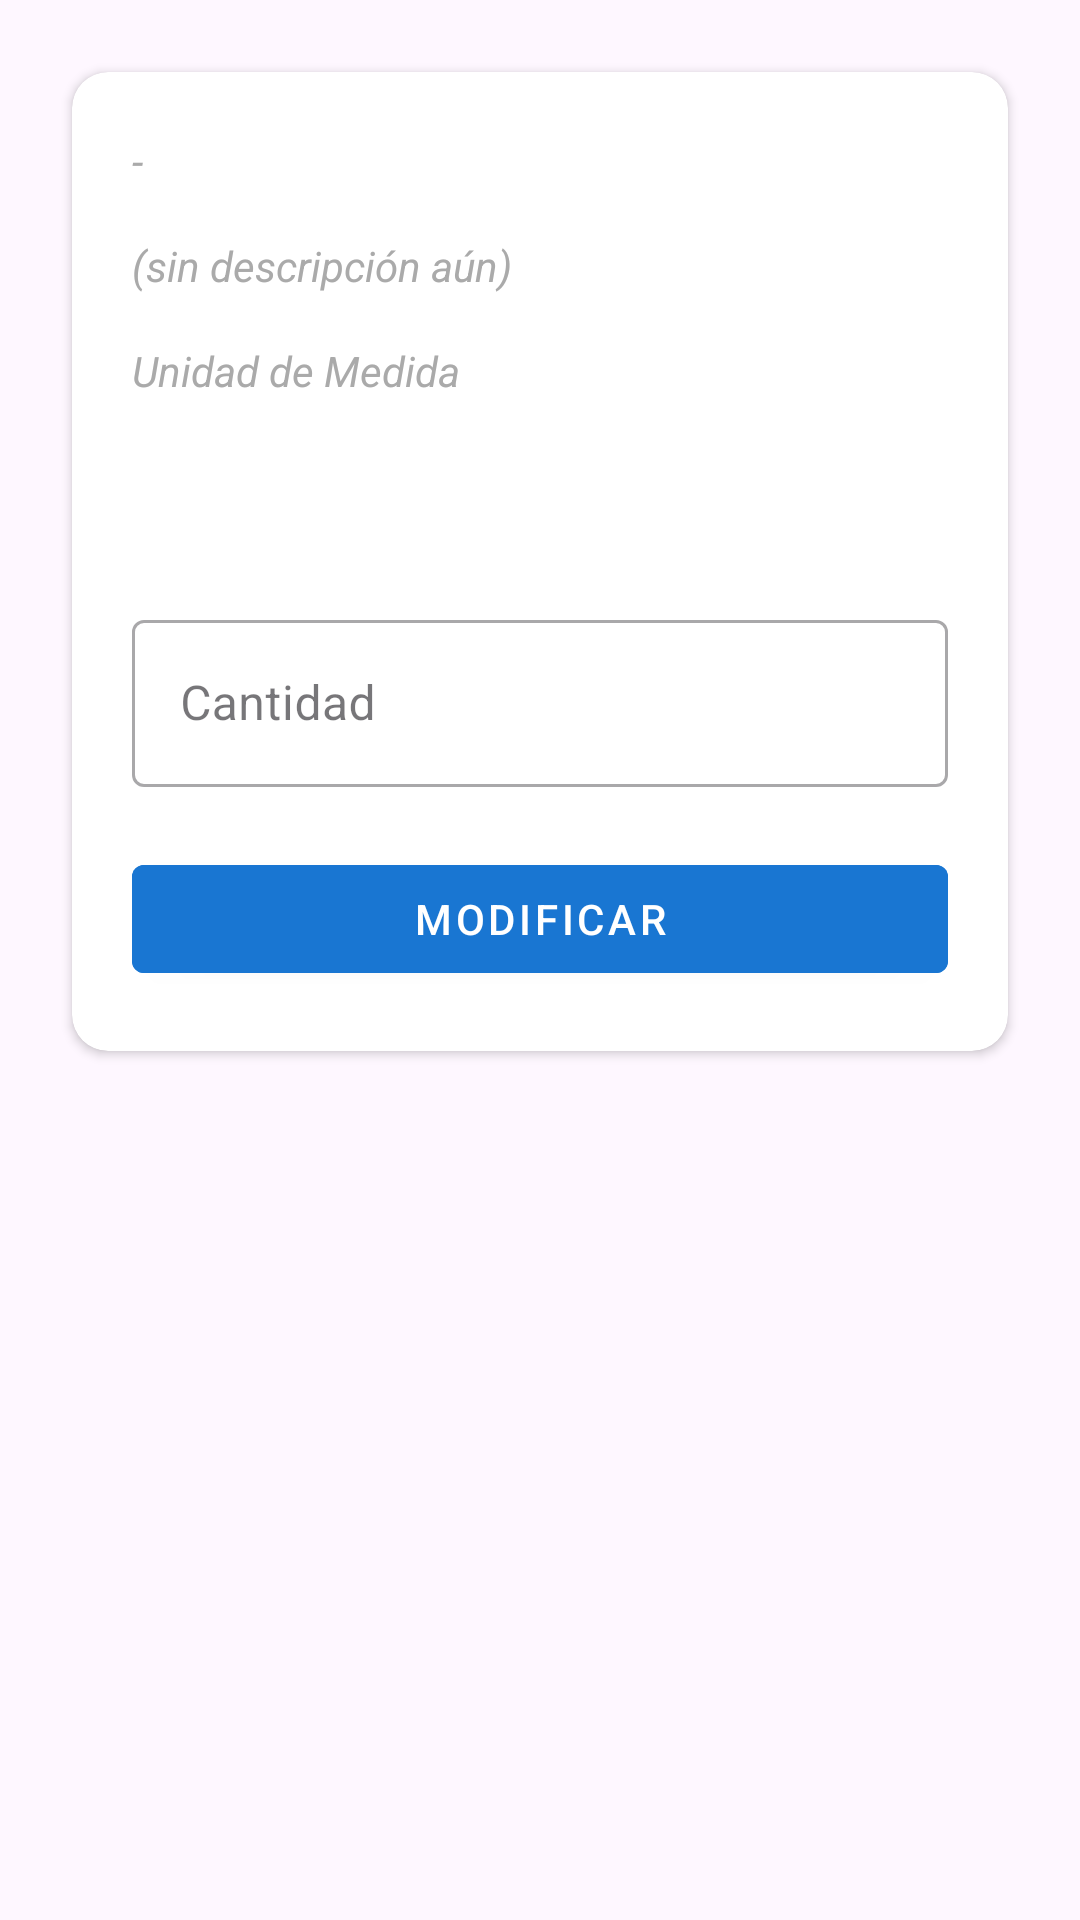

Here is an Android app screen rendered from its layout file. Give the layout XML and the strings, colors and styles it references.
<!-- AndroidManifest.xml: application theme AppTheme -->
<!-- res/layout/dialog_editar_detalle.xml -->
<?xml version="1.0" encoding="utf-8"?>
<LinearLayout xmlns:android="http://schemas.android.com/apk/res/android"
    xmlns:app="http://schemas.android.com/apk/res-auto"
    android:layout_width="match_parent"
    android:layout_height="wrap_content"
    android:orientation="vertical"
    android:padding="16dp">


    <androidx.cardview.widget.CardView
        android:layout_width="match_parent"
        android:layout_height="wrap_content"
        android:layout_margin="8dp"
        android:elevation="6dp"
        app:cardCornerRadius="12dp">

        <LinearLayout
            android:layout_width="match_parent"
            android:layout_height="wrap_content"
            android:orientation="vertical"
            android:padding="20dp">



            
            <TextView
                android:id="@+id/tvCodigo"
                android:layout_width="match_parent"
                android:layout_height="wrap_content"
                android:text="-"
                android:textStyle="italic"
                android:textColor="@android:color/darker_gray"
                android:textSize="14sp"
                android:layout_marginBottom="16dp" />

            
            <TextView
                android:id="@+id/tvDescripcion"
                android:layout_width="match_parent"
                android:layout_height="wrap_content"
                android:text="(sin descripción aún)"
                android:textStyle="italic"
                android:textColor="@android:color/darker_gray"
                android:textSize="14sp"
                android:layout_marginBottom="16dp" />

            

            <TextView
                android:layout_width="match_parent"
                android:layout_height="wrap_content"
                android:text="Unidad de Medida"
                android:textStyle="italic"
                android:textColor="@android:color/darker_gray"
                android:textSize="14sp"
                android:layout_marginBottom="16dp" />



            <com.google.android.material.textfield.TextInputLayout
                android:layout_width="match_parent"
                android:layout_height="wrap_content"
                android:layout_marginTop="8dp"
                style="@style/Widget.MaterialComponents.TextInputLayout.OutlinedBox"
                app:boxBackgroundMode="outline"
                android:textSize="14sp"
                app:boxCornerRadiusTopStart="8dp"
                app:boxCornerRadiusTopEnd="8dp"
                app:boxCornerRadiusBottomStart="8dp"
                app:boxCornerRadiusBottomEnd="8dp"
                android:layout_marginBottom="20dp">

                <AutoCompleteTextView
                    android:id="@+id/spUnidad"
                    android:layout_width="match_parent"
                    android:layout_height="wrap_content"
                    android:textSize="14sp"
                    android:inputType="none"
                    android:focusable="false"
                    android:background="@android:color/transparent"
                    android:textColor="@android:color/black" />
            </com.google.android.material.textfield.TextInputLayout>


            
            <com.google.android.material.textfield.TextInputLayout
                android:layout_width="match_parent"
                android:layout_height="wrap_content"
                android:hint="Cantidad"
                style="@style/Widget.MaterialComponents.TextInputLayout.OutlinedBox"
                app:boxBackgroundMode="outline"
                android:layout_marginBottom="20dp">

                <com.google.android.material.textfield.TextInputEditText
                    android:id="@+id/etCantidad"
                    android:layout_width="match_parent"
                    android:layout_height="wrap_content"
                    android:inputType="numberDecimal" />
            </com.google.android.material.textfield.TextInputLayout>

            
            <com.google.android.material.button.MaterialButton
                android:id="@+id/btnGuardar"
                android:layout_width="match_parent"
                android:layout_height="wrap_content"
                android:text="Modificar"
                android:textColor="@android:color/white"
                android:backgroundTint="?attr/colorPrimary"
                style="@style/Widget.MaterialComponents.Button" />
        </LinearLayout>
    </androidx.cardview.widget.CardView>
</LinearLayout>
<!-- resources referenced by this layout -->
<resources>
  <style name="AppTheme" parent="Theme.Material3.DayNight.NoActionBar">
          
          <item name="colorPrimary">@color/primaryColor</item>
          <item name="colorPrimaryDark">@color/primaryDarkColor</item>
          <item name="colorAccent">@color/accentColor</item>
      </style>
  <color name="primaryColor">#1976D2</color>
  <color name="primaryDarkColor">#0D47A1</color>
  <color name="accentColor">#4FC3F7</color>
</resources>
